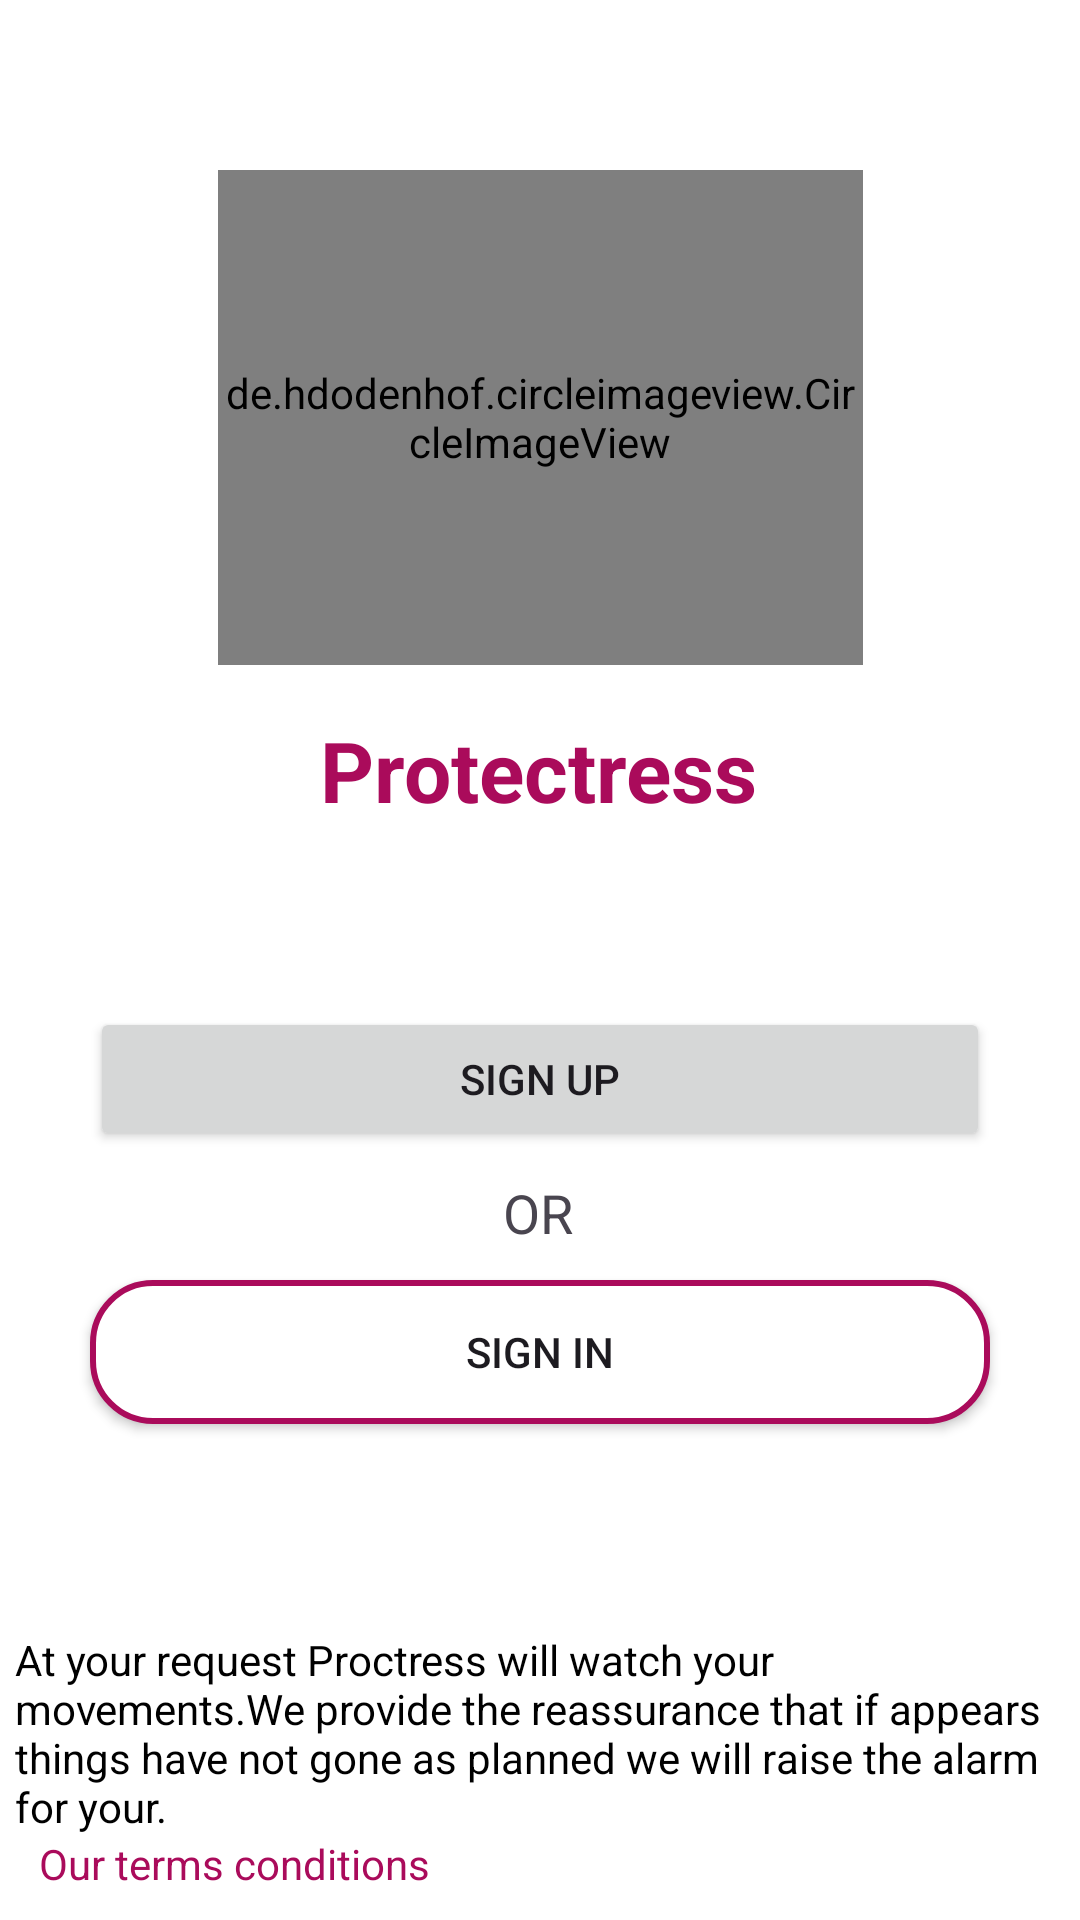

Write the Android layout XML for this screen, with the resource values it uses.
<!-- AndroidManifest.xml: application theme Theme.Protectress -->
<!-- res/layout/activity_front_main.xml -->
<?xml version="1.0" encoding="utf-8"?>
<androidx.constraintlayout.widget.ConstraintLayout xmlns:android="http://schemas.android.com/apk/res/android"
    xmlns:app="http://schemas.android.com/apk/res-auto"
    xmlns:tools="http://schemas.android.com/tools"
    android:layout_width="match_parent"
    android:background="@color/white"
    android:layout_height="match_parent"
    tools:context=".Ui.FrontMainActivity">

    <de.hdodenhof.circleimageview.CircleImageView
        android:id="@+id/imageView"
        android:layout_width="215dp"
        android:layout_height="165dp"
        app:layout_constraintBottom_toBottomOf="parent"
        app:layout_constraintEnd_toEndOf="parent"
        app:layout_constraintStart_toStartOf="parent"
        app:layout_constraintTop_toTopOf="parent"
        app:layout_constraintVertical_bias="0.119"
        android:src="@drawable/femalelogo" />

    <TextView
        android:id="@+id/textView5"
        android:layout_width="wrap_content"
        android:layout_height="wrap_content"
        android:text="Protectress"
        android:textColor="@color/pink"
        android:textSize="28sp"
        android:textStyle="bold"
        app:layout_constraintBottom_toBottomOf="parent"
        app:layout_constraintEnd_toEndOf="parent"
        app:layout_constraintHorizontal_bias="0.498"
        app:layout_constraintStart_toStartOf="parent"
        app:layout_constraintTop_toBottomOf="@+id/imageView"
        app:layout_constraintVertical_bias="0.043" />

    <Button
        android:id="@+id/button_signUp"
        android:layout_width="300dp"
        android:layout_height="wrap_content"
        android:text="Sign Up"
        app:layout_constraintBottom_toBottomOf="parent"
        app:layout_constraintEnd_toEndOf="parent"
        app:layout_constraintStart_toStartOf="parent"
        app:layout_constraintTop_toBottomOf="@+id/textView5"
        app:layout_constraintVertical_bias="0.19" />

    <TextView
        android:id="@+id/textView6"
        android:layout_width="wrap_content"
        android:layout_height="wrap_content"
        android:text="OR"
        android:textSize="18sp"
        android:textStyle="normal"
        app:layout_constraintBottom_toBottomOf="parent"
        app:layout_constraintEnd_toEndOf="parent"
        app:layout_constraintHorizontal_bias="0.498"
        app:layout_constraintStart_toStartOf="parent"
        app:layout_constraintTop_toBottomOf="@+id/button_signUp"
        app:layout_constraintVertical_bias="0.036" />

    <androidx.appcompat.widget.AppCompatButton
        android:id="@+id/button_signIn"
        android:layout_width="300dp"
        android:layout_height="wrap_content"
        android:background="@drawable/front_layout"
        android:text="Sign In"
        app:layout_constraintBottom_toBottomOf="parent"
        app:layout_constraintEnd_toEndOf="parent"
        app:layout_constraintStart_toStartOf="parent"
        app:layout_constraintTop_toBottomOf="@+id/textView6"
        app:layout_constraintVertical_bias="0.059" />

    <TextView
        android:id="@+id/textView7"
        android:layout_width="350dp"
        android:layout_height="wrap_content"
        android:text="@string/terms"
        android:textColor="@color/black"
        app:layout_constraintBottom_toBottomOf="parent"
        app:layout_constraintEnd_toEndOf="parent"
        app:layout_constraintHorizontal_bias="0.491"
        app:layout_constraintStart_toStartOf="parent"
        app:layout_constraintTop_toBottomOf="@+id/button_signIn"
        app:layout_constraintVertical_bias="0.71" />

    <TextView
        android:id="@+id/terms_condition"
        android:layout_width="wrap_content"
        android:layout_height="wrap_content"
        android:text="Our terms conditions"
        android:textColor="@color/pink"
        app:layout_constraintBottom_toBottomOf="parent"
        app:layout_constraintEnd_toEndOf="parent"
        app:layout_constraintHorizontal_bias="0.057"
        app:layout_constraintStart_toStartOf="parent"
        app:layout_constraintTop_toBottomOf="@+id/textView7"
        app:layout_constraintVertical_bias="0.0" />


</androidx.constraintlayout.widget.ConstraintLayout>
<!-- resources referenced by this layout -->
<resources>
  <color name="black">#FF000000</color>
  <color name="pink">#AA0B5B</color>
  <color name="white">#FFFFFFFF</color>
  <!-- drawable femalelogo: png bitmap (drawable, 4934 bytes) -->
  <!-- drawable front_layout (drawable) -->
  <?xml version="1.0" encoding="utf-8"?>
  <shape xmlns:android="http://schemas.android.com/apk/res/android"
      android:shape="rectangle">
  
      <solid
          android:color="@color/white"/>
      <stroke
          android:color="@color/pink"
          android:width="2dp"/>
      <corners
          android:radius="20dp"/>
  
  </shape>
  <string name="terms">At your request Proctress will watch your movements.We provide the reassurance that if appears things have not gone as planned we will raise the alarm for your.</string>
  <style name="Theme.Protectress" parent="Base.Theme.Protectress" />
  <style name="Base.Theme.Protectress" parent="Theme.Material3.DayNight.NoActionBar">
          
          <item name="colorPrimary">@color/pink</item>
          <item name="drawerArrowStyle">@style/DrawerIconStyle</item>
      </style>
  <style name="DrawerIconStyle" parent="Widget.AppCompat.DrawerArrowToggle">
          <item name="color">@color/white</item>
      </style>
</resources>
